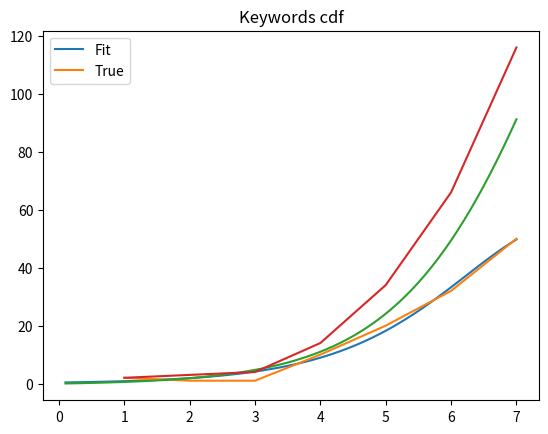

Here is the Python script that generated this plot:
from scipy.optimize import leastsq
from scipy.optimize import curve_fit
import matplotlib.pyplot as plt
import numpy as np


sales = []
# ???
news = {1: 5, 2: 60, 3: 63, 4: 582, 5: 667, 6: 733, 7: 742, 8: 838, 9: 763, 10: 764, 11: 74}

# cnn
news = {'2020-01-07': 1, '2020-01-09': 1, '2020-01-16': 1, '2020-01-17': 1, '2020-01-18': 1, '2020-01-20': 3, '2020-01-21': 17, '2020-01-22': 14, '2020-01-23': 34, '2020-01-24': 30, '2020-01-25': 7, '2020-01-26': 28, '2020-01-27': 36, '2020-01-28': 46, '2020-01-29': 50, '2020-01-30': 62, '2020-01-31': 24, '2020-02-01': 11, '2020-02-02': 8, '2020-02-03': 13, '2020-02-04': 23, '2020-02-05': 14, '2020-02-06': 39, '2020-02-07': 46, '2020-02-08': 21, '2020-02-09': 14, '2020-02-10': 41, '2020-02-11': 57, '2020-02-12': 37, '2020-02-13': 57, '2020-02-14': 31, '2020-02-15': 12, '2020-02-16': 11, '2020-02-17': 37, '2020-02-18': 41, '2020-02-19': 34, '2020-02-20': 29, '2020-02-21': 38, '2020-02-22': 21, '2020-02-23': 25, '2020-02-24': 61, '2020-02-25': 80, '2020-02-26': 88, '2020-02-27': 108, '2020-02-28': 116, '2020-02-29': 64, '2020-03-01': 60, '2020-03-02': 126, '2020-03-03': 98, '2020-03-04': 129, '2020-03-05': 108, '2020-03-06': 113, '2020-03-07': 49, '2020-03-08': 53, '2020-03-09': 125, '2020-03-10': 123, '2020-03-11': 104, '2020-03-12': 134, '2020-03-13': 137, '2020-03-14': 69, '2020-03-15': 74, '2020-03-16': 135, '2020-03-17': 102, '2020-03-18': 109, '2020-03-19': 128, '2020-03-20': 102, '2020-03-21': 89, '2020-03-22': 76, '2020-03-23': 90, '2020-03-24': 95, '2020-03-25': 104, '2020-03-26': 92, '2020-03-27': 139, '2020-03-28': 50, '2020-03-29': 88}
news = {4: 133, 5: 237, 6: 170, 7: 246, 8: 225, 9: 577, 10: 676, 11: 766, 12: 741, 13: 658}
# filtered by OUTRAGE_COMPONENTS
news = {'2020-01-17': 1, '2020-01-18': 1, '2020-01-20': 1, '2020-01-21': 1, '2020-01-22': 3, '2020-01-23': 4, '2020-01-24': 8, '2020-01-26': 4, '2020-01-27': 7, '2020-01-28': 11, '2020-01-29': 8, '2020-01-30': 10, '2020-01-31': 6, '2020-02-02': 2, '2020-02-03': 3, '2020-02-04': 4, '2020-02-05': 4, '2020-02-06': 11, '2020-02-07': 9, '2020-02-08': 7, '2020-02-09': 4, '2020-02-10': 8, '2020-02-11': 12, '2020-02-12': 3, '2020-02-13': 10, '2020-02-14': 8, '2020-02-15': 1, '2020-02-16': 1, '2020-02-17': 4, '2020-02-18': 7, '2020-02-19': 8, '2020-02-20': 7, '2020-02-21': 12, '2020-02-22': 6, '2020-02-23': 6, '2020-02-24': 17, '2020-02-25': 15, '2020-02-26': 17, '2020-02-27': 20, '2020-02-28': 31, '2020-02-29': 23, '2020-03-01': 18, '2020-03-02': 34, '2020-03-03': 21, '2020-03-04': 37, '2020-03-05': 22, '2020-03-06': 29, '2020-03-07': 11, '2020-03-08': 15, '2020-03-09': 34, '2020-03-10': 29, '2020-03-11': 13, '2020-03-12': 13, '2020-03-13': 11, '2020-03-14': 10, '2020-03-15': 9, '2020-03-16': 23, '2020-03-17': 14, '2020-03-18': 11, '2020-03-19': 19, '2020-03-20': 13, '2020-03-21': 22, '2020-03-22': 12, '2020-03-23': 11, '2020-03-24': 24, '2020-03-25': 17, '2020-03-26': 26, '2020-03-27': 24, '2020-03-28': 15, '2020-03-29': 33, '2020-03-30': 6}
news = {3: 2, 4: 21, 5: 44, 6: 42, 7: 43, 8: 50, 9: 141, 10: 169, 11: 119, 12: 114, 13: 150}

# bbc
#news = {'2020-01-22': 1, '2020-01-23': 1, '2020-01-24': 4, '2020-01-25': 3, '2020-01-26': 2, '2020-01-27': 1, '2020-01-28': 4, '2020-01-29': 7, '2020-01-30': 7, '2020-01-31': 4, '2020-02-01': 4, '2020-02-02': 1, '2020-02-03': 7, '2020-02-04': 3, '2020-02-05': 3, '2020-02-06': 4, '2020-02-08': 1, '2020-02-09': 1, '2020-02-10': 3, '2020-02-11': 3, '2020-02-12': 3, '2020-02-13': 5, '2020-02-14': 4, '2020-02-16': 1, '2020-02-17': 1, '2020-02-19': 7, '2020-02-20': 2, '2020-02-21': 2, '2020-02-22': 2, '2020-02-23': 1, '2020-02-24': 1, '2020-02-25': 2, '2020-02-26': 8, '2020-02-27': 7, '2020-02-28': 11, '2020-02-29': 6, '2020-03-01': 2, '2020-03-02': 10, '2020-03-03': 8, '2020-03-04': 6, '2020-03-05': 12, '2020-03-06': 17, '2020-03-07': 14, '2020-03-08': 12, '2020-03-09': 15, '2020-03-10': 29, '2020-03-11': 20, '2020-03-12': 25, '2020-03-13': 28, '2020-03-14': 22, '2020-03-15': 21, '2020-03-16': 55, '2020-03-17': 48, '2020-03-18': 49, '2020-03-19': 44, '2020-03-20': 59, '2020-03-21': 31, '2020-03-22': 27, '2020-03-23': 58, '2020-03-24': 45, '2020-03-25': 63, '2020-03-26': 58, '2020-03-27': 63, '2020-03-28': 38, '2020-03-29': 30, '2020-03-30': 12}
#news = {4: 11, 5: 28, 6: 19, 7: 19, 8: 15, 9: 37, 10: 79, 11: 160, 12: 313, 13: 355, 14: 12}
# filtered by OUTRAGE_COMPONENTS
news = {'2020-01-23': 1, '2020-01-28': 2, '2020-01-30': 1, '2020-01-31': 1, '2020-02-03': 1, '2020-02-10': 1, '2020-02-11': 1, '2020-02-12': 1, '2020-02-21': 1, '2020-02-24': 1, '2020-02-28': 1, '2020-02-29': 1, '2020-03-01': 1, '2020-03-02': 2, '2020-03-03': 1, '2020-03-04': 1, '2020-03-05': 2, '2020-03-06': 4, '2020-03-07': 4, '2020-03-08': 3, '2020-03-09': 3, '2020-03-10': 6, '2020-03-11': 3, '2020-03-12': 2, '2020-03-13': 2, '2020-03-14': 4, '2020-03-15': 4, '2020-03-16': 7, '2020-03-17': 5, '2020-03-18': 8, '2020-03-19': 3, '2020-03-20': 1, '2020-03-21': 2, '2020-03-22': 2, '2020-03-23': 4, '2020-03-24': 4, '2020-03-25': 7, '2020-03-26': 7, '2020-03-27': 5, '2020-03-28': 5, '2020-03-29': 5, '2020-03-30': 2}
#news = {9: 4, 10: 17, 11: 24, 12: 28, 13: 37}


# all us news
news = {'2020-02-05': 1, '2020-02-08': 1, '2020-02-12': 1, '2020-02-29': 1, '2020-03-03': 1, '2020-03-04': 3, '2020-03-05': 1, '2020-03-06': 1, '2020-03-07': 3, '2020-03-08': 1, '2020-03-09': 1, '2020-03-11': 2, '2020-03-12': 4, '2020-03-13': 4, '2020-03-14': 4, '2020-03-15': 5, '2020-03-16': 4, '2020-03-17': 6, '2020-03-18': 7, '2020-03-19': 5, '2020-03-20': 4, '2020-03-21': 2, '2020-03-22': 4, '2020-03-23': 3, '2020-03-24': 11, '2020-03-25': 3, '2020-03-26': 9, '2020-03-27': 10, '2020-03-28': 5, '2020-03-29': 9, '2020-03-30': 10}
news = {6: 2, 7: 1, 9: 1, 10: 10, 11: 20, 12: 32, 13: 50}

# all uk news
#news = {'2020-01-17': 1, '2020-01-18': 2, '2020-01-20': 2, '2020-01-21': 2, '2020-01-23': 6, '2020-01-24': 5, '2020-01-25': 7, '2020-01-26': 6, '2020-01-27': 2, '2020-01-28': 8, '2020-01-29': 10, '2020-01-30': 8, '2020-01-31': 8, '2020-02-01': 12, '2020-02-02': 6, '2020-02-03': 4, '2020-02-04': 5, '2020-02-05': 4, '2020-02-06': 4, '2020-02-07': 4, '2020-02-08': 6, '2020-02-09': 2, '2020-02-10': 4, '2020-02-11': 10, '2020-02-12': 6, '2020-02-13': 9, '2020-02-14': 7, '2020-02-15': 3, '2020-02-17': 4, '2020-02-18': 3, '2020-02-19': 3, '2020-02-20': 4, '2020-02-21': 6, '2020-02-22': 3, '2020-02-23': 2, '2020-02-24': 9, '2020-02-25': 14, '2020-02-26': 13, '2020-02-27': 13, '2020-02-28': 25, '2020-02-29': 17, '2020-03-01': 11, '2020-03-02': 25, '2020-03-03': 25, '2020-03-04': 31, '2020-03-05': 30, '2020-03-06': 29, '2020-03-07': 11, '2020-03-08': 14, '2020-03-09': 25, '2020-03-10': 24, '2020-03-11': 29, '2020-03-12': 34, '2020-03-13': 28, '2020-03-14': 32, '2020-03-15': 28, '2020-03-16': 38, '2020-03-17': 37, '2020-03-18': 37, '2020-03-19': 35, '2020-03-20': 30, '2020-03-21': 30, '2020-03-22': 34, '2020-03-23': 41, '2020-03-24': 54, '2020-03-25': 52, '2020-03-26': 55, '2020-03-27': 59, '2020-03-28': 44, '2020-03-29': 43, '2020-03-30': 47}
#news = {3: 3, 4: 28, 5: 54, 6: 29, 7: 39, 8: 25, 9: 102, 10: 165, 11: 200, 12: 241, 13: 348}

for k, v in news.items():
    sales.append(v)

print('sum news', sum(sales))


# sales vector
sales = np.array(sales)
# time intervals
t = np.linspace(1.0, float(len(sales)), num=len(sales))
# cumulatice sales
c_sales = np.cumsum(sales)
# initial variables(M, P & Q)
vars = [sum(sales), 0.002, 0.002]

# residual (error) function
def residual(vars, t, sales):
    M = vars[0]
    P = vars[1]
    Q = vars[2]
    Bass = M * (((P + Q) ** 2 / P) * np.exp(-(P + Q) * t)) / (1 + (Q / P) * np.exp(-(P + Q) * t)) ** 2
    return (Bass - (sales))
                 
# non linear least square fitting
varfinal, success = leastsq(residual, vars, args=(t, sales))

# estimated coefficients
m = varfinal[0]
p = varfinal[1]
q = varfinal[2]

print(varfinal)
#sales plot (pdf)
#time interpolation
tp = (np.linspace(1.0, float(len(sales)) * 10, num=len(sales) * 10)) / 10
cofactor = np.exp(-(p + q) * tp)
sales_pdf = m * (((p + q) ** 2 / p) * cofactor) / (1 + (q / p) * cofactor) ** 2
plt.plot(tp, sales_pdf, t, sales)
plt.title('Keywords pdf')
plt.legend(['Fit', 'True'])
plt.show()

# Cumulative sales (cdf)
sales_cdf = m * (1 - cofactor) / (1 + (q / p) * cofactor)
plt.plot(tp, sales_cdf, t, c_sales)
plt.title('Keywords cdf')
plt.legend(['Fit', 'True'])
plt.show()
